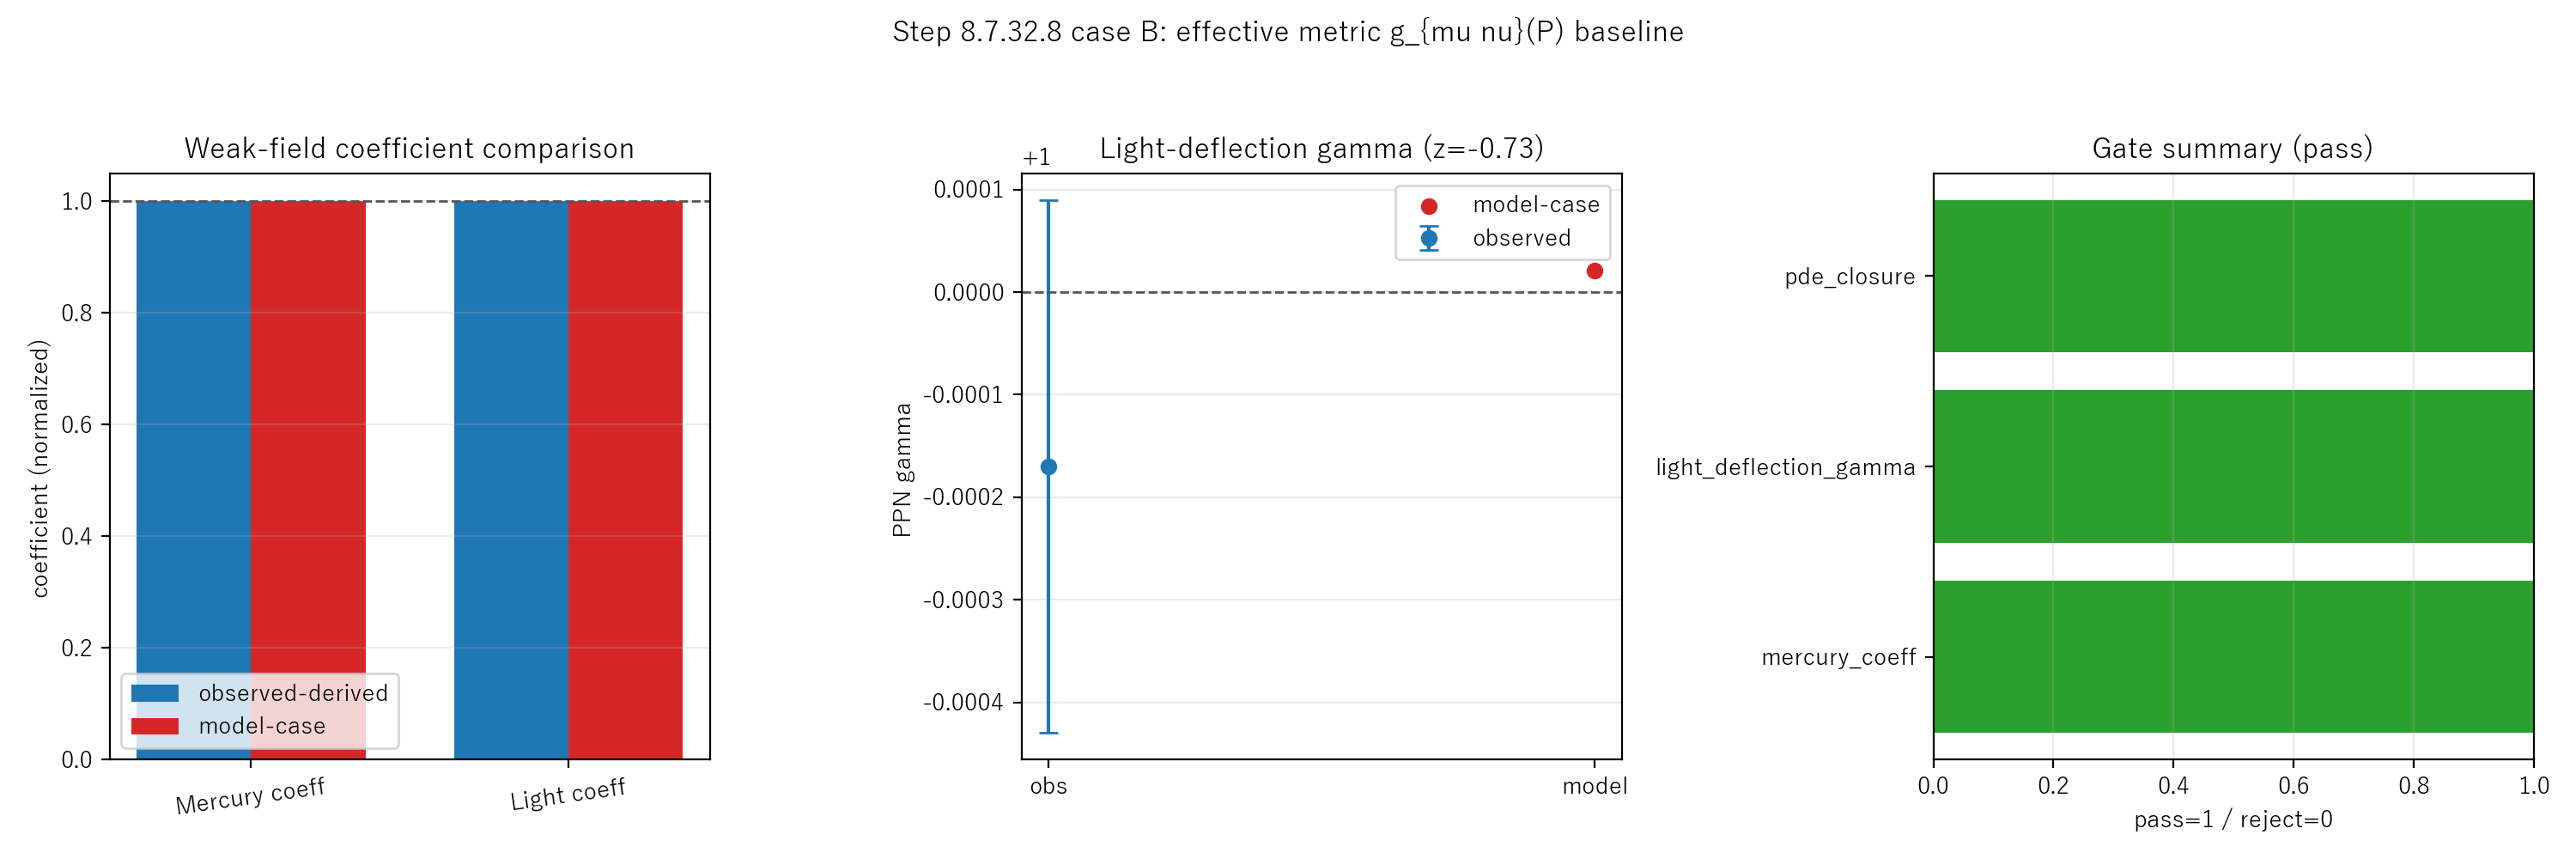

The table this chart was drawn from, first rows:
gate_id, observable, case, value, reference, residual, threshold, comparator, status, z_score, note
metric_choice::caseB_effective_mercury_c…, mercury_precession_coeff, B_effective_metric, 1, 0.9997, 0.0003101, 0.05, |value-reference|<=threshold, pass, , kappa_effective=(2-beta+2gamma_effective…
metric_choice::caseB_effective_light_def…, ppn_gamma, B_effective_metric, 1, 0.9998, 0.000191, 3, |z|<=threshold, pass, -0.7346, gamma_effective from g_{mu nu}(P) weak-f…
metric_choice::caseB_effective_pde_closu…, nonlinear_pde_closure, B_effective_metric, 1, 1, 0, 0.001, formulation&&boundary&&max_flux<=thresho…, pass, , from pmodel_rotating_bh_photon_ring_dire…
